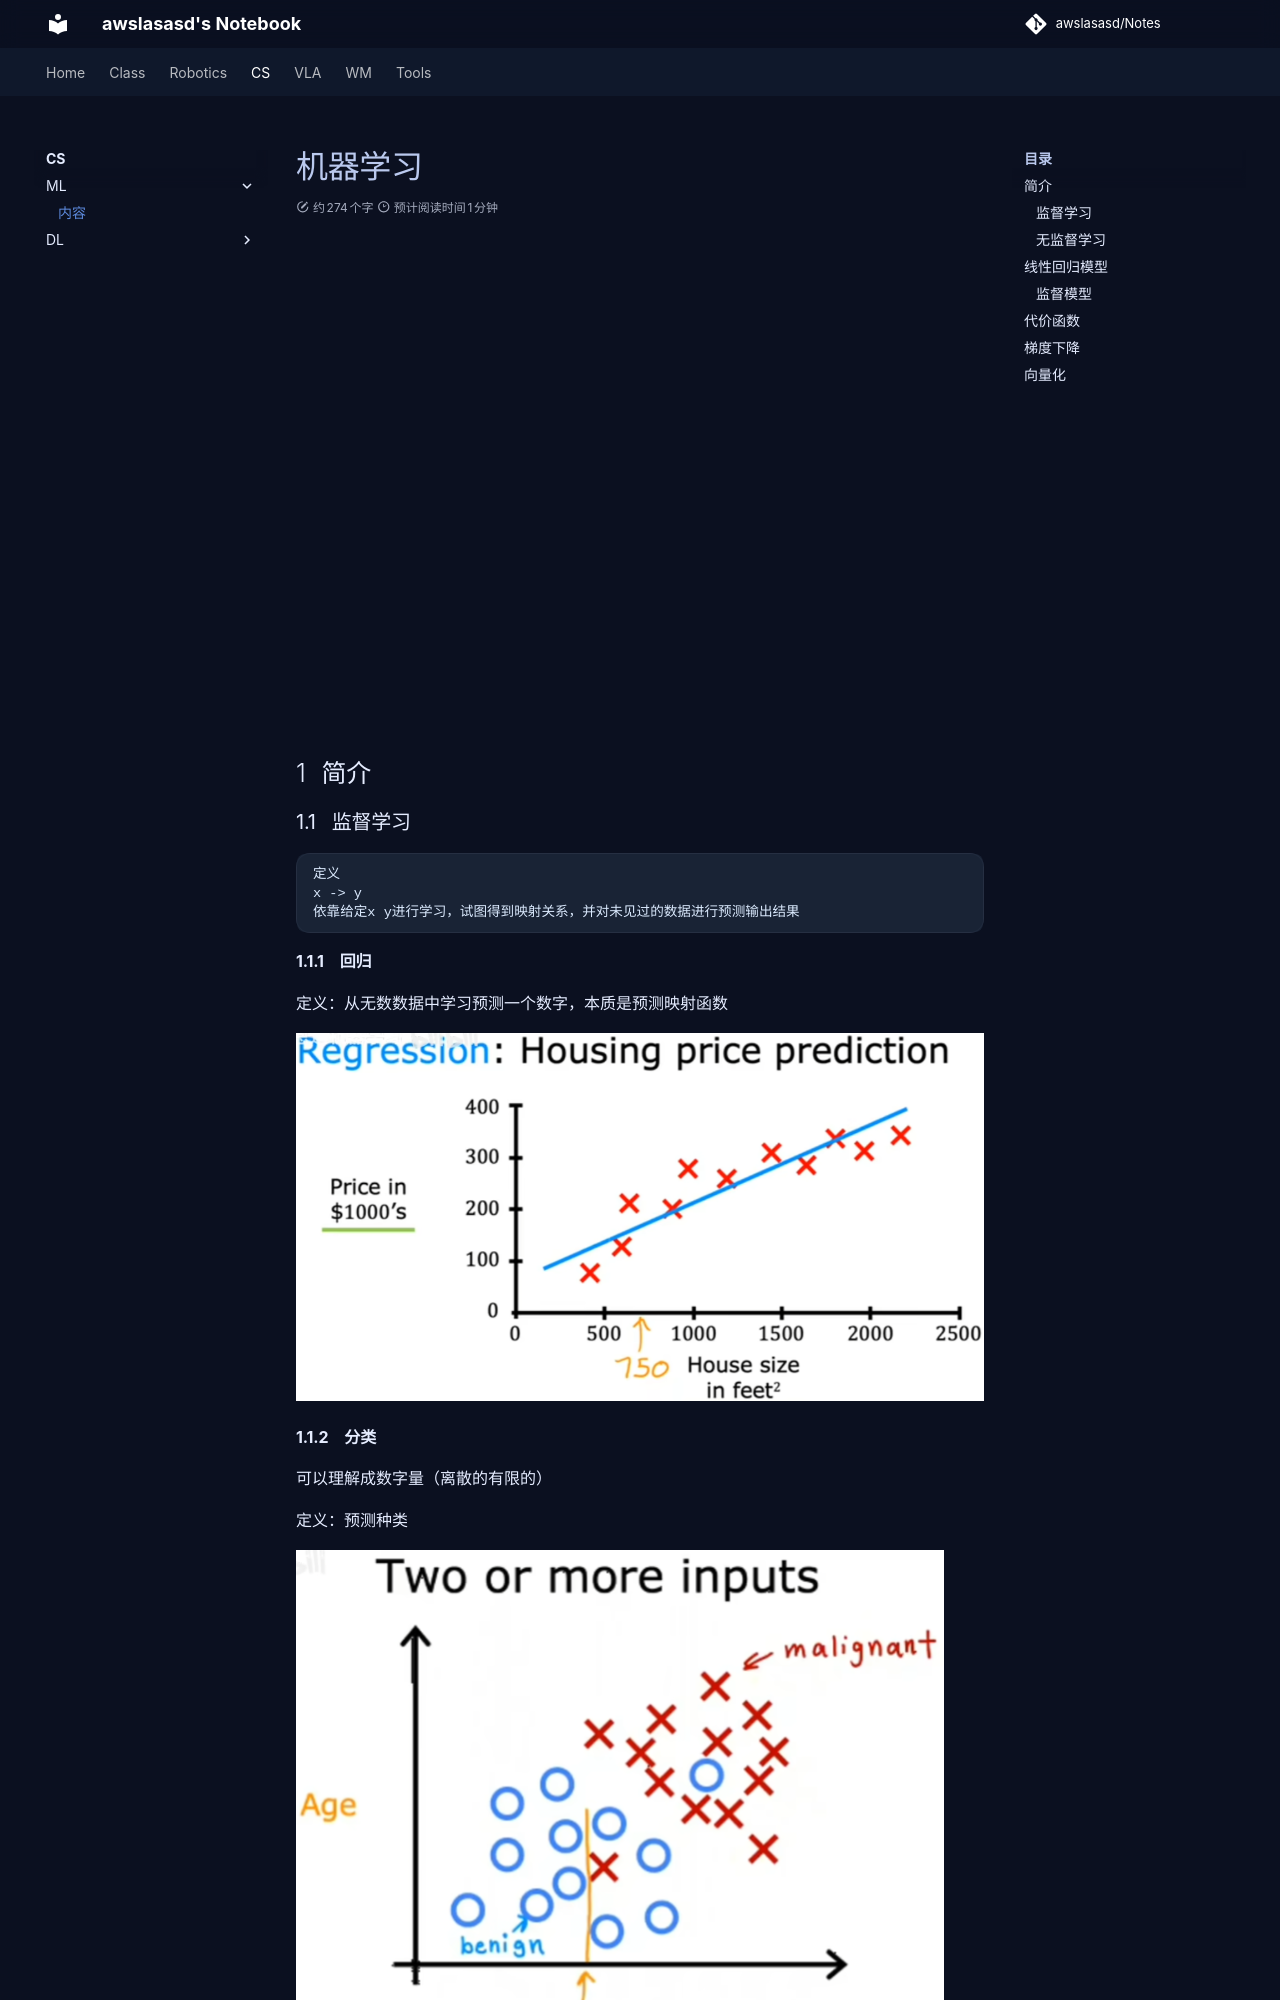

repository: awslasasd/awslasasd.github.io · page: CS/ML/C_M01_ML/index.html · generator: mkdocs

---
typora-copy-images-to: upload
comments: true
---



# 机器学习

<iframe src="//player.bilibili.com/player.html?isOutside=true&aid=113769053358965&bvid=BV1owrpYKEtP&cid=27694664301&p=1&autoplay=0" width="640" height="480" scrolling="no" border="0" frameborder="no" framespacing="0" allowfullscreen="true"></iframe>

## 简介

### 监督学习

```
定义
x -> y
依靠给定x y进行学习，试图得到映射关系，并对未见过的数据进行预测输出结果
```

#### 回归

定义：从无数数据中学习预测一个数字，本质是预测映射函数

![image-20240914180516268](../../picture/image-20240914180516268.png)

#### 分类

可以理解成数字量（离散的有限的）

定义：预测种类

![image-20240924122051184](../../picture/image-20240924122051184.png)

一般来说，输入量的种类越多，识别的就越精确



### 无监督学习

#### 聚类

 获取没有标签的数据并尝试自动将其分组到集群中

![image-20241217204945216](https://zyysite.oss-cn-hangzhou.aliyuncs.com/202412172050057.png)



## 线性回归模型

### 监督模型

![image-20241217210047161](https://zyysite.oss-cn-hangzhou.aliyuncs.com/202412172100502.png)
